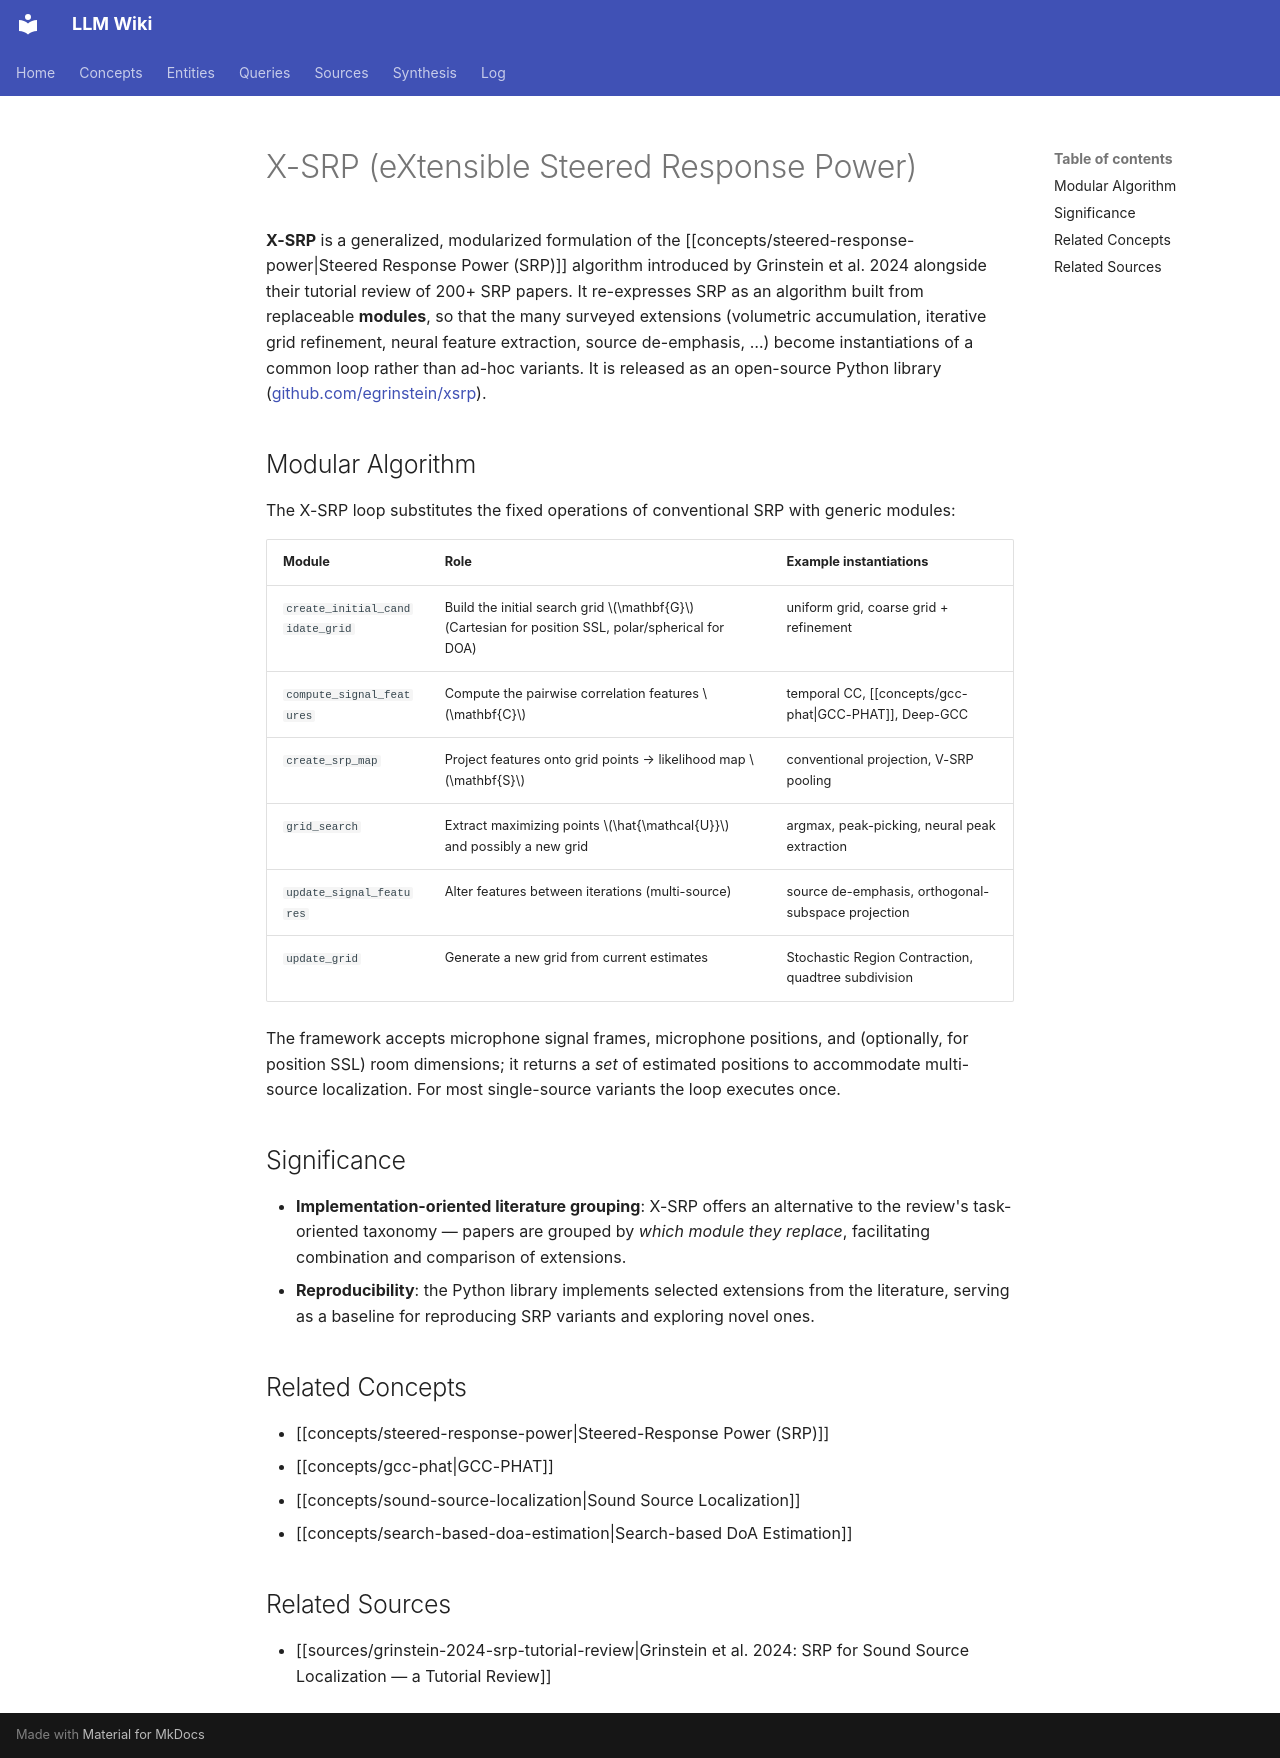

repository: proudzhu/llm-wiki · page: concepts/x-srp.html · generator: mkdocs

---
type: concept
created: 2026-10-02
updated: 2026-10-02
sources:
  - raw/papers/grinstein-2024-srp-tutorial-review/full-text.md
tags:
  - steered-response-power
  - sound-source-localization
  - doa-estimation
  - audio-processing
---

# X-SRP (eXtensible Steered Response Power)

**X-SRP** is a generalized, modularized formulation of the [[concepts/steered-response-power|Steered Response Power (SRP)]] algorithm introduced by Grinstein et al. 2024 alongside their tutorial review of 200+ SRP papers. It re-expresses SRP as an algorithm built from replaceable **modules**, so that the many surveyed extensions (volumetric accumulation, iterative grid refinement, neural feature extraction, source de-emphasis, …) become instantiations of a common loop rather than ad-hoc variants. It is released as an open-source Python library ([github.com/egrinstein/xsrp](https://github.com/egrinstein/xsrp)).

## Modular Algorithm

The X-SRP loop substitutes the fixed operations of conventional SRP with generic modules:

| Module | Role | Example instantiations |
|--------|------|------------------------|
| `create_initial_candidate_grid` | Build the initial search grid $\mathbf{G}$ (Cartesian for position SSL, polar/spherical for DOA) | uniform grid, coarse grid + refinement |
| `compute_signal_features` | Compute the pairwise correlation features $\mathbf{C}$ | temporal CC, [[concepts/gcc-phat\|GCC-PHAT]], Deep-GCC |
| `create_srp_map` | Project features onto grid points → likelihood map $\mathbf{S}$ | conventional projection, V-SRP pooling |
| `grid_search` | Extract maximizing points $\hat{\mathcal{U}}$ and possibly a new grid | argmax, peak-picking, neural peak extraction |
| `update_signal_features` | Alter features between iterations (multi-source) | source de-emphasis, orthogonal-subspace projection |
| `update_grid` | Generate a new grid from current estimates | Stochastic Region Contraction, quadtree subdivision |

The framework accepts microphone signal frames, microphone positions, and (optionally, for position SSL) room dimensions; it returns a *set* of estimated positions to accommodate multi-source localization. For most single-source variants the loop executes once.

## Significance

- **Implementation-oriented literature grouping**: X-SRP offers an alternative to the review's task-oriented taxonomy — papers are grouped by *which module they replace*, facilitating combination and comparison of extensions.
- **Reproducibility**: the Python library implements selected extensions from the literature, serving as a baseline for reproducing SRP variants and exploring novel ones.

## Related Concepts

- [[concepts/steered-response-power|Steered-Response Power (SRP)]]
- [[concepts/gcc-phat|GCC-PHAT]]
- [[concepts/sound-source-localization|Sound Source Localization]]
- [[concepts/search-based-doa-estimation|Search-based DoA Estimation]]

## Related Sources

- [[sources/grinstein-2024-srp-tutorial-review|Grinstein et al. 2024: SRP for Sound Source Localization — a Tutorial Review]]
